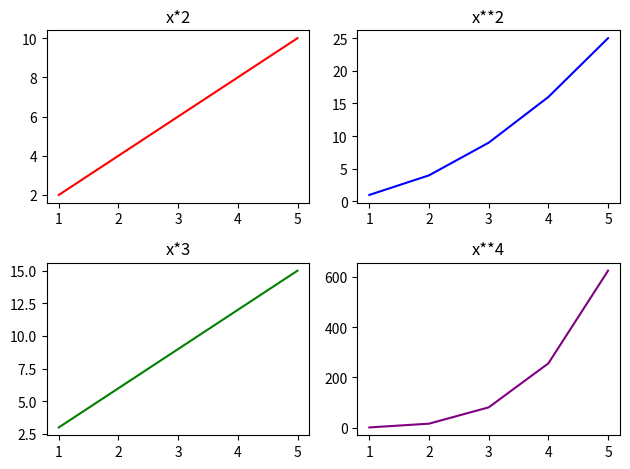

Generate this figure with matplotlib:
import matplotlib.pyplot as plt
import numpy as np

# Figure = The entire canvas
# Ax = A single plot (subplot)\

x = np.array([1, 2, 3, 4, 5])

figur, axes = plt.subplots(2, 2)

axes[0, 0].plot(x, x*2, color="red")
axes[0, 0].set_title('x*2')

axes[0, 1].plot(x, x**2, color="blue")
axes[0, 1].set_title('x**2')

axes[1, 0].plot(x, x*3, color="green")
axes[1, 0].set_title('x*3')

axes[1, 1].plot(x, x**4, color="purple")
axes[1, 1].set_title('x**4')

plt.tight_layout()
plt.show()